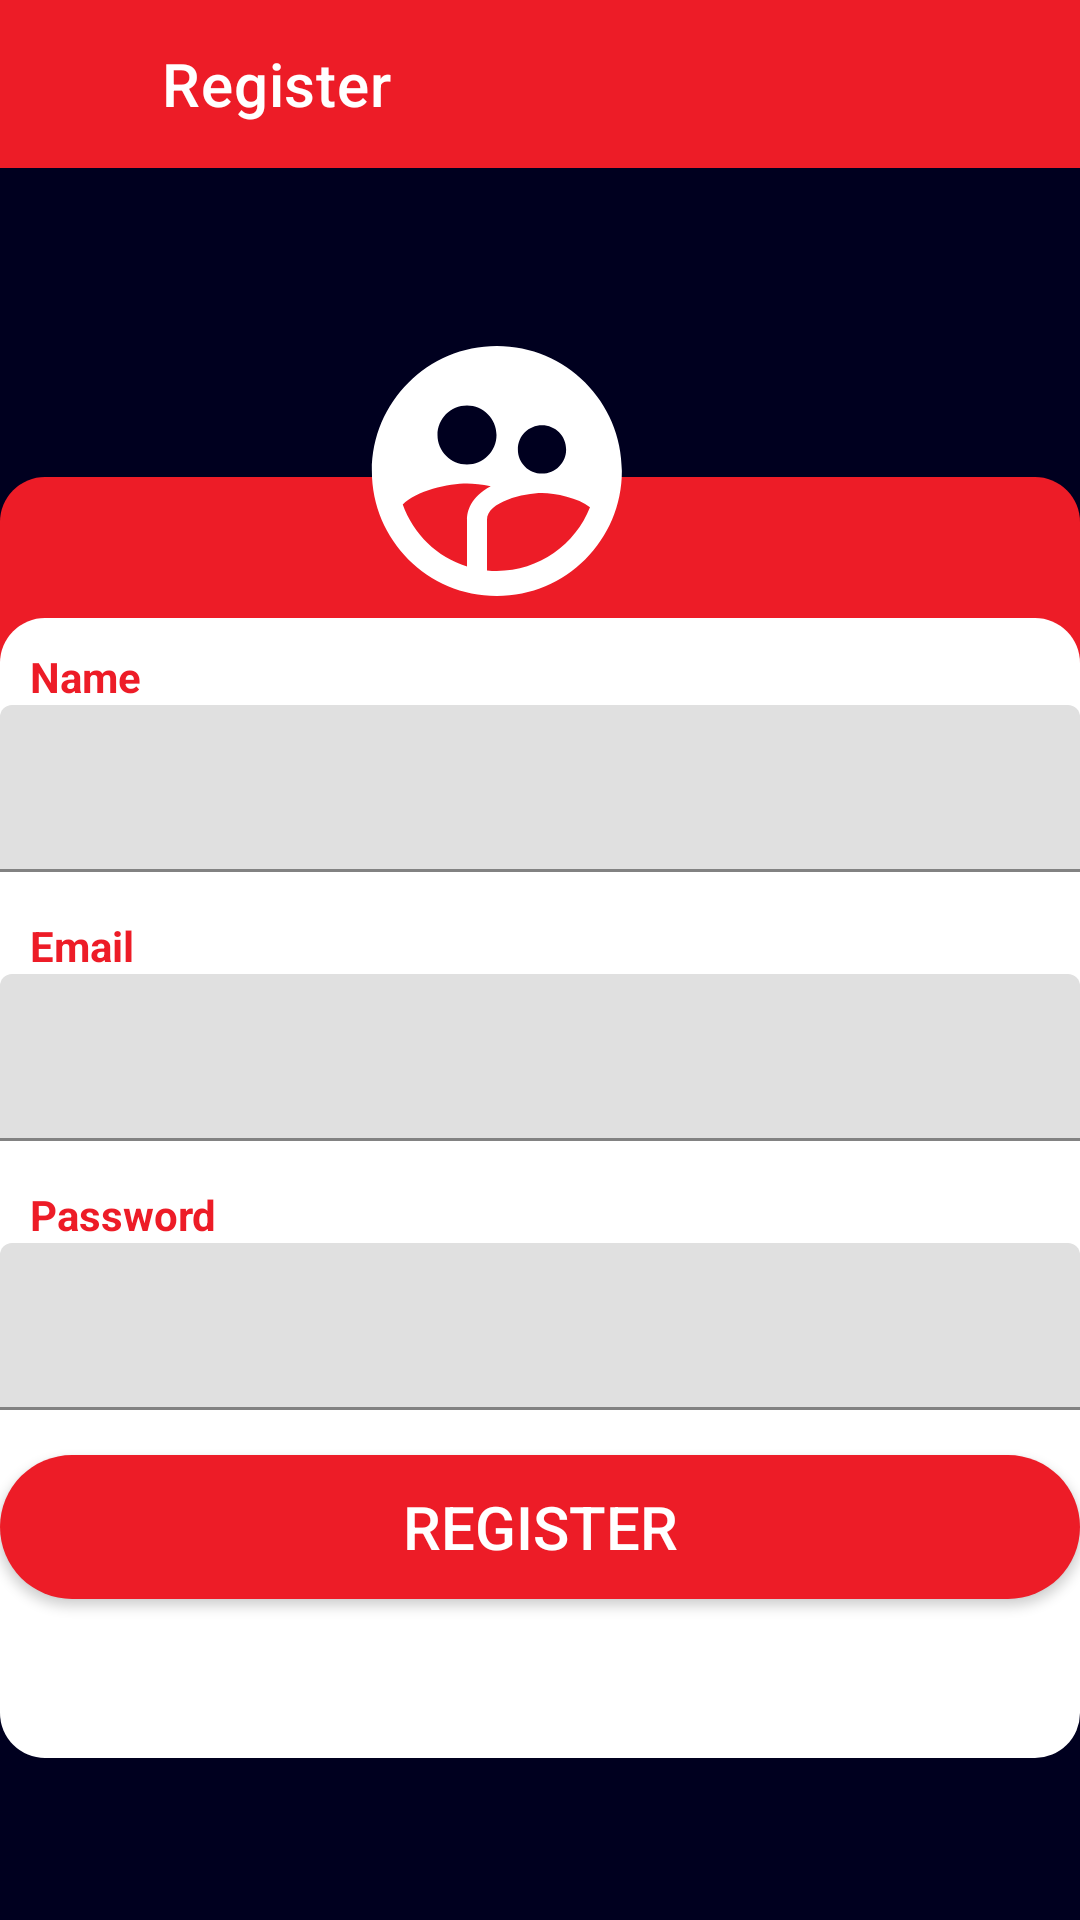

Produce the Android XML layout that renders to this screen, including the resource entries it uses.
<!-- AndroidManifest.xml: application theme Theme.DsafioWebServices -->
<!-- res/layout/fragment_cadastro.xml -->
<?xml version="1.0" encoding="utf-8"?>
<androidx.constraintlayout.widget.ConstraintLayout
    xmlns:android="http://schemas.android.com/apk/res/android"
    xmlns:app="http://schemas.android.com/apk/res-auto"
    xmlns:tools="http://schemas.android.com/tools"
    android:layout_width="match_parent"
    android:layout_height="match_parent"
    android:background="@color/blueDark"
    tools:context=".FragmentCadastro">

    <androidx.appcompat.widget.Toolbar
        android:id="@+id/toolbarRegister"
        android:layout_width="match_parent"
        android:layout_height="wrap_content"
        android:background="@color/redMarvel"
        android:paddingStart="50dp"
        app:layout_constraintEnd_toEndOf="parent"
        app:layout_constraintStart_toStartOf="parent"
        app:layout_constraintTop_toTopOf="parent"
        app:title="@string/register"
        app:titleTextColor="@color/white" />


    <include
        android:id="@+id/include_welcome"
        layout="@layout/cadastro_top"
        android:layout_width="360dp"
        android:layout_height="380dp"
        app:layout_constraintBottom_toBottomOf="parent"
        app:layout_constraintEnd_toEndOf="parent"
        app:layout_constraintHorizontal_bias="0.509"
        app:layout_constraintStart_toStartOf="parent"
        app:layout_constraintTop_toTopOf="parent"
        app:layout_constraintVertical_bias="0.612" />

    <include
        android:id="@+id/include_login"
        layout="@layout/cadastro_body"
        android:layout_width="360dp"
        android:layout_height="380dp"
        app:layout_constraintBottom_toBottomOf="parent"
        app:layout_constraintEnd_toEndOf="parent"
        app:layout_constraintHorizontal_bias="0.509"
        app:layout_constraintStart_toStartOf="parent"
        app:layout_constraintTop_toTopOf="parent"
        app:layout_constraintVertical_bias="0.792" />

    <ImageView
        android:id="@+id/ivRegister"
        android:layout_width="150dp"
        android:layout_height="100dp"
        app:layout_constraintBottom_toBottomOf="parent"
        app:layout_constraintEnd_toEndOf="parent"
        app:layout_constraintHorizontal_bias="0.432"
        app:layout_constraintStart_toStartOf="parent"
        app:layout_constraintTop_toTopOf="parent"
        app:layout_constraintVertical_bias="0.198"
        app:srcCompat="@drawable/ic_baseline_supervised_user_circle_24" />

    <ImageView
        android:id="@+id/ivBack"
        android:layout_width="wrap_content"
        android:layout_height="50dp"
        android:layout_marginStart="16dp"
        android:layout_marginTop="4dp"
        app:layout_constraintStart_toStartOf="@+id/toolbarRegister"
        app:layout_constraintTop_toTopOf="parent"
        app:srcCompat="@drawable/ic_arrow_back" />

</androidx.constraintlayout.widget.ConstraintLayout>
<!-- res/layout/cadastro_top.xml (included above) -->
<?xml version="1.0" encoding="utf-8"?>
<LinearLayout xmlns:android="http://schemas.android.com/apk/res/android"
    android:orientation="vertical"
    android:layout_width="match_parent"
    android:layout_height="match_parent"
    android:background="@drawable/round_marvel_hq">

</LinearLayout>
<!-- res/layout/cadastro_body.xml (included above) -->
<?xml version="1.0" encoding="utf-8"?>
<LinearLayout xmlns:android="http://schemas.android.com/apk/res/android"
    android:layout_width="match_parent"
    android:layout_height="match_parent"
    android:background="@drawable/round_body"
    android:orientation="vertical">


    <TextView
        android:layout_width="match_parent"
        android:layout_height="wrap_content"
        android:layout_marginTop="10dp"
        android:paddingLeft="10dp"
        android:text="@string/name"
        android:textColor="@color/redMarvel"
        android:textStyle="bold" />


    <com.google.android.material.textfield.TextInputLayout
        android:layout_width="match_parent"
        android:layout_height="wrap_content">

        <com.google.android.material.textfield.TextInputEditText
            android:id="@+id/edNome"
            android:layout_width="match_parent"
            android:layout_height="wrap_content"
            android:inputType="textPersonName" />
    </com.google.android.material.textfield.TextInputLayout>


    <TextView
        android:layout_width="match_parent"
        android:layout_height="wrap_content"
        android:layout_marginTop="15dp"
        android:paddingLeft="10dp"
        android:text="@string/email"
        android:textColor="@color/redMarvel"
        android:textStyle="bold" />


    <com.google.android.material.textfield.TextInputLayout
        android:layout_width="match_parent"
        android:layout_height="wrap_content">

        <com.google.android.material.textfield.TextInputEditText
            android:id="@+id/edEmail"
            android:layout_width="match_parent"
            android:layout_height="wrap_content"
            android:inputType="textEmailAddress" />
    </com.google.android.material.textfield.TextInputLayout>

    <TextView
        android:layout_width="match_parent"
        android:layout_height="wrap_content"
        android:layout_marginTop="15dp"
        android:paddingLeft="10dp"
        android:text="@string/password"
        android:textColor="@color/redMarvel"

        android:textStyle="bold" />

    <com.google.android.material.textfield.TextInputLayout
        android:layout_width="match_parent"
        android:layout_height="wrap_content">

        <com.google.android.material.textfield.TextInputEditText
            android:id="@+id/edPassword"
            android:layout_width="match_parent"
            android:layout_height="wrap_content"
            android:inputType="textPassword" />
    </com.google.android.material.textfield.TextInputLayout>

    <Button
        android:id="@+id/btn_register"
        android:layout_width="match_parent"
        android:layout_height="wrap_content"
        android:layout_marginTop="15dp"
        android:background="@drawable/round_button"
        android:text="@string/register"
        android:textColor="@color/white"
        android:textSize="20dp" />


</LinearLayout>
<!-- resources referenced by this layout -->
<resources>
  <color name="blueDark">#00001f</color>
  <color name="redMarvel">#ED1C27</color>
  <color name="white">#FFFFFFFF</color>
  <!-- drawable ic_baseline_supervised_user_circle_24 (drawable-v24) -->
  <vector android:height="24dp" android:tint="#FFFFFF"
      android:viewportHeight="24" android:viewportWidth="24"
      android:width="24dp"
      xmlns:android="http://schemas.android.com/apk/res/android">
      <path android:fillColor="@android:color/white" android:pathData="M11.99,2c-5.52,0 -10,4.48 -10,10s4.48,10 10,10 10,-4.48 10,-10 -4.48,-10 -10,-10zM15.6,8.34c1.07,0 1.93,0.86 1.93,1.93 0,1.07 -0.86,1.93 -1.93,1.93 -1.07,0 -1.93,-0.86 -1.93,-1.93 -0.01,-1.07 0.86,-1.93 1.93,-1.93zM9.6,6.76c1.3,0 2.36,1.06 2.36,2.36 0,1.3 -1.06,2.36 -2.36,2.36s-2.36,-1.06 -2.36,-2.36c0,-1.31 1.05,-2.36 2.36,-2.36zM9.6,15.89v3.75c-2.4,-0.75 -4.3,-2.6 -5.14,-4.96 1.05,-1.12 3.67,-1.69 5.14,-1.69 0.53,0 1.2,0.08 1.9,0.22 -1.64,0.87 -1.9,2.02 -1.9,2.68zM11.99,20c-0.27,0 -0.53,-0.01 -0.79,-0.04v-4.07c0,-1.42 2.94,-2.13 4.4,-2.13 1.07,0 2.92,0.39 3.84,1.15 -1.17,2.97 -4.06,5.09 -7.45,5.09z"/>
  </vector>
  <!-- drawable round_body (drawable-v24) -->
  <?xml version="1.0" encoding="utf-8"?>
  <shape xmlns:android="http://schemas.android.com/apk/res/android">
      <solid android:color="@color/white" />
      <corners android:radius="15dp" />
      <padding
          android:bottom="0dp"
          android:left="0dp"
          android:right="0dp"
          android:top="0dp" />
  </shape>
  <!-- drawable round_button (drawable-v24) -->
  <?xml version="1.0" encoding="utf-8"?>
  <shape xmlns:android="http://schemas.android.com/apk/res/android">
      <solid android:color="@color/redMarvel" />
      <corners android:radius="50dp" />
      <padding
          android:bottom="0dp"
          android:left="0dp"
          android:right="0dp"
          android:top="0dp" />
  </shape>
  <!-- drawable round_marvel_hq (drawable-v24) -->
  <?xml version="1.0" encoding="utf-8"?>
  <shape xmlns:android="http://schemas.android.com/apk/res/android">
      <solid android:color="@color/redMarvel"/>
      <corners
          android:bottomLeftRadius="15dp"
          android:bottomRightRadius="15dp"
          android:topLeftRadius="15dp"
          android:topRightRadius="15dp" />
      <padding android:left="0dp"
          android:top="0dp" android:right="0dp"
          android:bottom="0dp" />
  </shape>
  <string name="email">Email</string>
  <string name="name">Name</string>
  <string name="password">Password</string>
  <string name="register">Register</string>
  <style name="Theme.DsafioWebServices" parent="Theme.MaterialComponents.DayNight.DarkActionBar">
          
          <item name="colorPrimary">@color/redMarvel</item>
          <item name="colorPrimaryVariant">@color/purple_700</item>
          <item name="colorOnPrimary">@color/blueDark</item>
          
          <item name="colorSecondary">@color/teal_200</item>
          <item name="colorSecondaryVariant">@color/teal_700</item>
          <item name="colorOnSecondary">@color/black</item>
          
          <item name="android:statusBarColor" tools:targetApi="l">?attr/colorPrimaryVariant</item>
          
      </style>
  <color name="purple_700">#FF3700B3</color>
  <color name="teal_200">#FF03DAC5</color>
  <color name="teal_700">#FF018786</color>
  <color name="black">#FF000000</color>
</resources>
